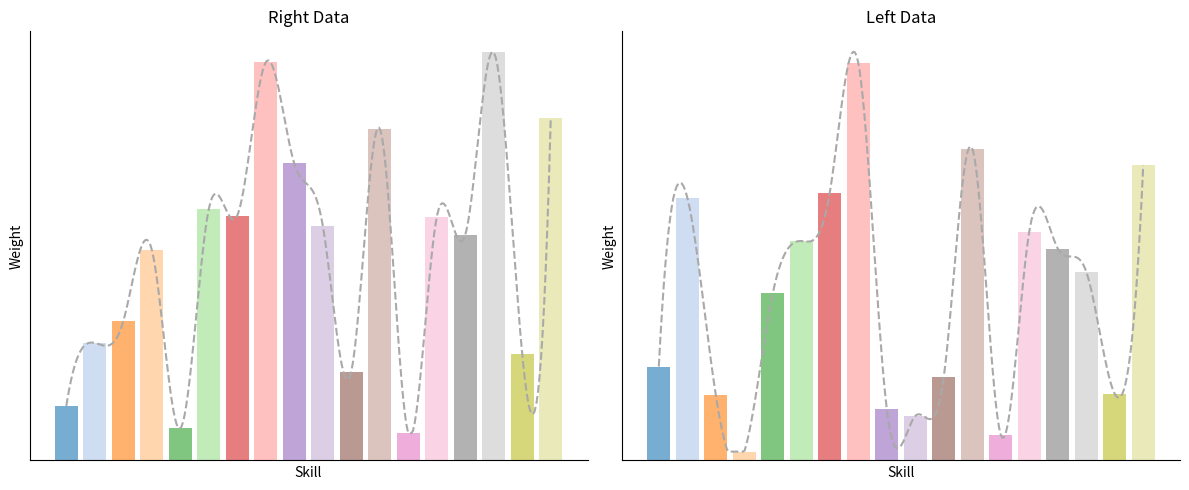

Recreate this plot in Python.
import matplotlib.pyplot as plt
import numpy as np
from scipy.interpolate import make_interp_spline

# 数据示例
right = np.array([0.01203431, 0.0259186, 0.03072511, 0.04647829, 0.00705147,
 0.05545782, 0.05403091, 0.08785152, 0.06551202, 0.05180918,
 0.01961164, 0.07320019, 0.00603926, 0.05370175, 0.04973043,
 0.09000887, 0.02346392, 0.07549633])

left = np.array([0.02204178, 0.06166632, 0.01532272, 0.00207155, 0.0392536,
 0.0515023, 0.06287682, 0.093306300, 0.012096636, 0.01044713,
 0.01961164, 0.07320019, 0.00603926, 0.05370175, 0.04973043,
 0.04430160, 0.01562649, 0.0692915])

# 固定18种不同颜色的调色板
color_palette = plt.get_cmap('tab20').colors[:18]  # 提取固定的18种颜色

# X 轴值
x_vals = np.arange(len(right))

# 平滑曲线生成
def smooth_curve(x, y):
    x_smooth = np.linspace(x.min(), x.max(), 300)
    y_smooth = make_interp_spline(x, y, k=3)(x_smooth)
    # 保证曲线不低于柱状图的最小值
    y_smooth = np.clip(y_smooth, a_min=y.min(), a_max=None)
    return x_smooth, y_smooth

x_smooth_right, y_smooth_right = smooth_curve(x_vals, right)
x_smooth_left, y_smooth_left = smooth_curve(x_vals, left)

# 创建图形
fig, axs = plt.subplots(1, 2, figsize=(12, 5))

# 右边柱状图和平滑曲线
axs[0].bar(x_vals, right, alpha=0.6, color=[color_palette[i] for i in range(len(right))])
axs[0].plot(x_smooth_right, y_smooth_right, linestyle='--', color='darkgray')  # 使用深灰色虚线
axs[0].set_title('Right Data')
axs[0].set_xlabel('Skill')  # 设置横坐标标签为 'Skill'
axs[0].set_ylabel('Weight')  # 设置纵坐标标签为 'Weight'
axs[0].set_xticks([])  # 移除 X 轴刻度
axs[0].set_yticks([])  # 移除 Y 轴刻度

# 移除顶部和右侧的黑框，但保留左侧和底部的坐标轴
axs[0].spines['top'].set_visible(False)
axs[0].spines['right'].set_visible(False)

# 左边柱状图和平滑曲线
axs[1].bar(x_vals, left, alpha=0.6, color=[color_palette[i] for i in range(len(left))])
axs[1].plot(x_smooth_left, y_smooth_left, linestyle='--', color='darkgray')  # 使用深灰色虚线
axs[1].set_title('Left Data')
axs[1].set_xlabel('Skill')  # 设置横坐标标签为 'Skill'
axs[1].set_ylabel('Weight')  # 设置纵坐标标签为 'Weight'
axs[1].set_xticks([])  # 移除 X 轴刻度
axs[1].set_yticks([])  # 移除 Y 轴刻度

# 移除顶部和右侧的黑框，但保留左侧和底部的坐标轴
axs[1].spines['top'].set_visible(False)
axs[1].spines['right'].set_visible(False)

# 调整布局并显示图像
plt.tight_layout()
plt.show()
plt.savefig("da.png")
